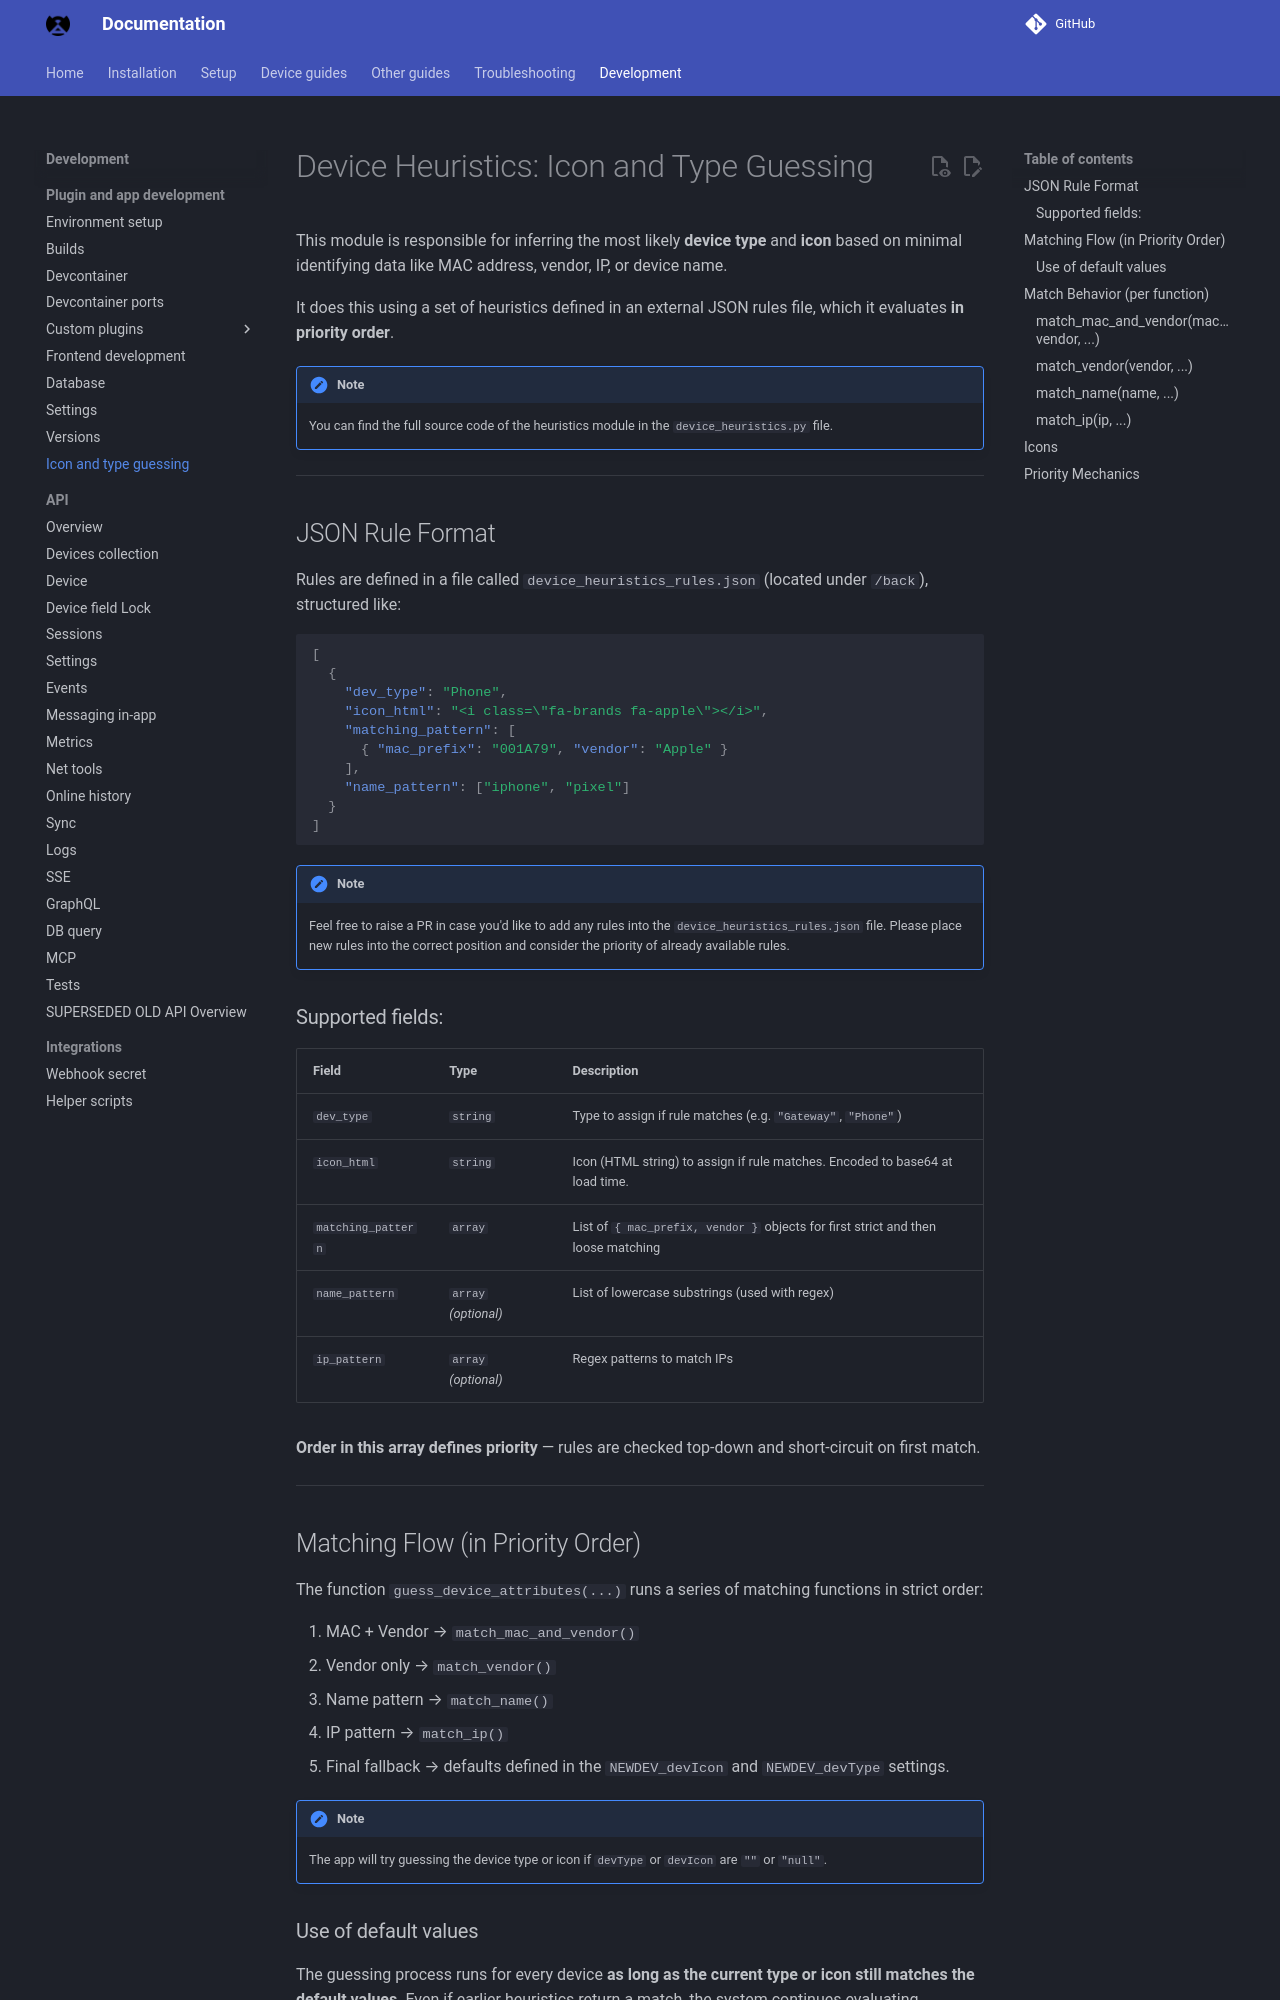

repository: byronstevepinedaluna-debug/Control-de-Red · page: DEVICE_HEURISTICS/index.html · generator: mkdocs

# Device Heuristics: Icon and Type Guessing

This module is responsible for inferring the most likely **device type** and **icon** based on minimal identifying data like MAC address, vendor, IP, or device name.

It does this using a set of heuristics defined in an external JSON rules file, which it evaluates **in priority order**.

>[!NOTE]
> You can find the full source code of the heuristics module in the `device_heuristics.py` file.  

---

## JSON Rule Format

Rules are defined in a file called `device_heuristics_rules.json` (located under `/back`), structured like:

```json
[
  {
    "dev_type": "Phone",
    "icon_html": "<i class=\"fa-brands fa-apple\"></i>",
    "matching_pattern": [
      { "mac_prefix": "001A79", "vendor": "Apple" }
    ],
    "name_pattern": ["iphone", "pixel"]
  }
]
```

>[!NOTE]
> Feel free to raise a PR in case you'd like to add any rules into the `device_heuristics_rules.json` file. Please place new rules into the correct position and consider the priority of already available rules.

### Supported fields:

| Field              | Type                 | Description                                                     |
| ------------------ | -------------------- | --------------------------------------------------------------- |
| `dev_type`         | `string`             | Type to assign if rule matches (e.g. `"Gateway"`, `"Phone"`)    |
| `icon_html`        | `string`             | Icon (HTML string) to assign if rule matches. Encoded to base64 at load time. |
| `matching_pattern` | `array`              | List of `{ mac_prefix, vendor }` objects for first strict and then loose matching    |
| `name_pattern`     | `array` *(optional)* | List of lowercase substrings (used with regex)                  |
| `ip_pattern`       | `array` *(optional)* | Regex patterns to match IPs                                     |

**Order in this array defines priority** — rules are checked top-down and short-circuit on first match.

---

## Matching Flow (in Priority Order)

The function `guess_device_attributes(...)` runs a series of matching functions in strict order:

1. MAC + Vendor → `match_mac_and_vendor()`
2. Vendor only → `match_vendor()`
3. Name pattern → `match_name()`
4. IP pattern → `match_ip()`
5. Final fallback → defaults defined in the `NEWDEV_devIcon` and `NEWDEV_devType` settings.

> [!NOTE]
> The app will try guessing the device type or icon if `devType` or `devIcon` are `""` or `"null"`.
